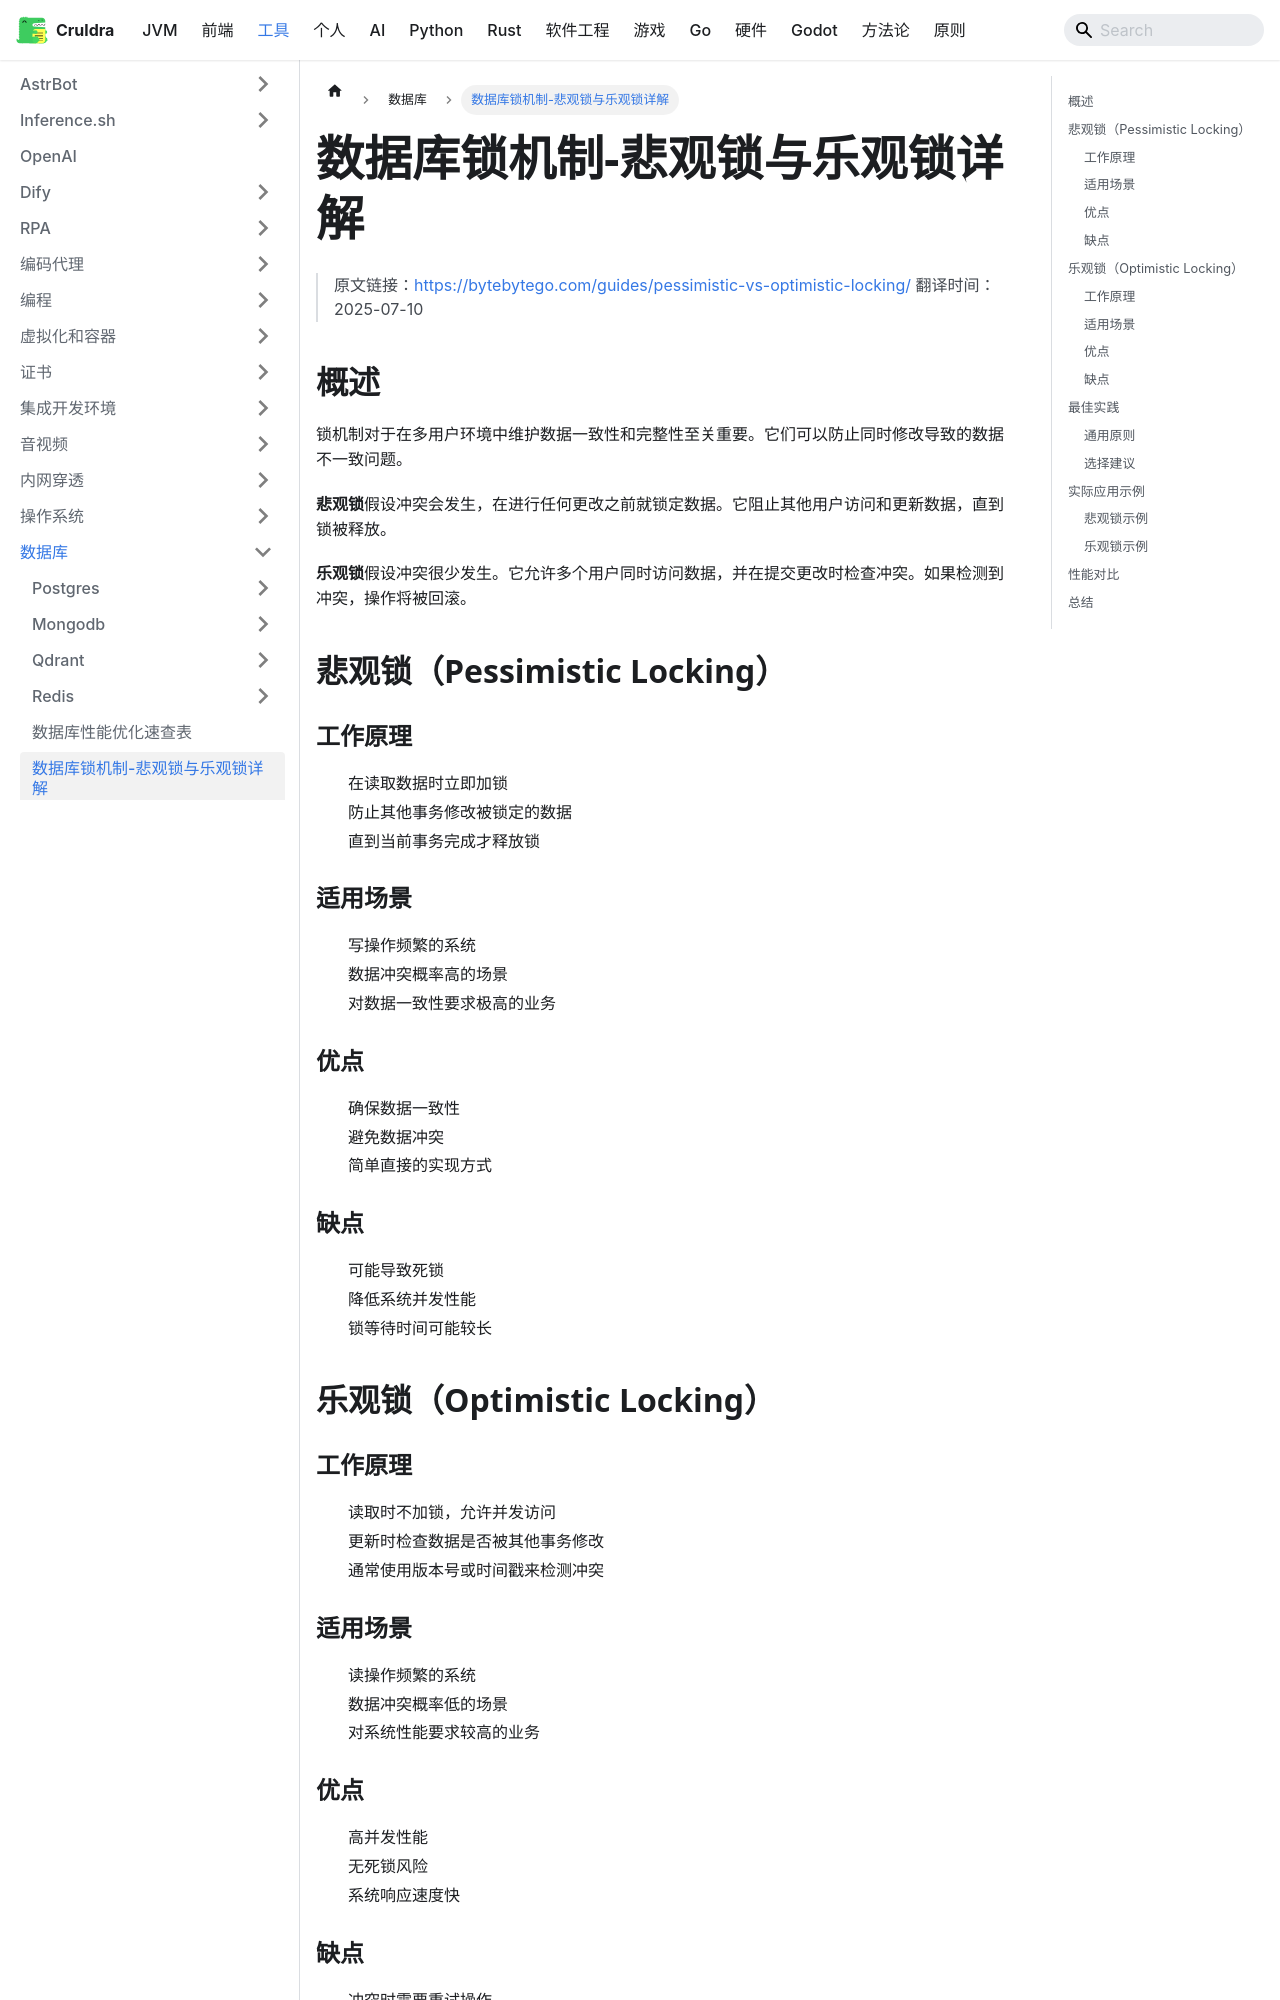

repository: cruldra/notes3 · page: docs/Tools/数据库/数据库锁机制-悲观锁与乐观锁详解.html · generator: docusaurus

> 原文链接：https://bytebytego.com/guides/pessimistic-vs-optimistic-locking/
> 翻译时间：2025-07-10

## 概述

锁机制对于在多用户环境中维护数据一致性和完整性至关重要。它们可以防止同时修改导致的数据不一致问题。

**悲观锁**假设冲突会发生，在进行任何更改之前就锁定数据。它阻止其他用户访问和更新数据，直到锁被释放。

**乐观锁**假设冲突很少发生。它允许多个用户同时访问数据，并在提交更改时检查冲突。如果检测到冲突，操作将被回滚。

## 悲观锁（Pessimistic Locking）

### 工作原理
- 在读取数据时立即加锁
- 防止其他事务修改被锁定的数据
- 直到当前事务完成才释放锁

### 适用场景
- 写操作频繁的系统
- 数据冲突概率高的场景
- 对数据一致性要求极高的业务

### 优点
- 确保数据一致性
- 避免数据冲突
- 简单直接的实现方式

### 缺点
- 可能导致死锁
- 降低系统并发性能
- 锁等待时间可能较长

## 乐观锁（Optimistic Locking）

### 工作原理
- 读取时不加锁，允许并发访问
- 更新时检查数据是否被其他事务修改
- 通常使用版本号或时间戳来检测冲突

### 适用场景
- 读操作频繁的系统
- 数据冲突概率低的场景
- 对系统性能要求较高的业务

### 优点
- 高并发性能
- 无死锁风险
- 系统响应速度快

### 缺点
- 冲突时需要重试操作
- 可能导致某些事务长期无法完成（饥饿问题）
- 实现相对复杂

## 最佳实践
